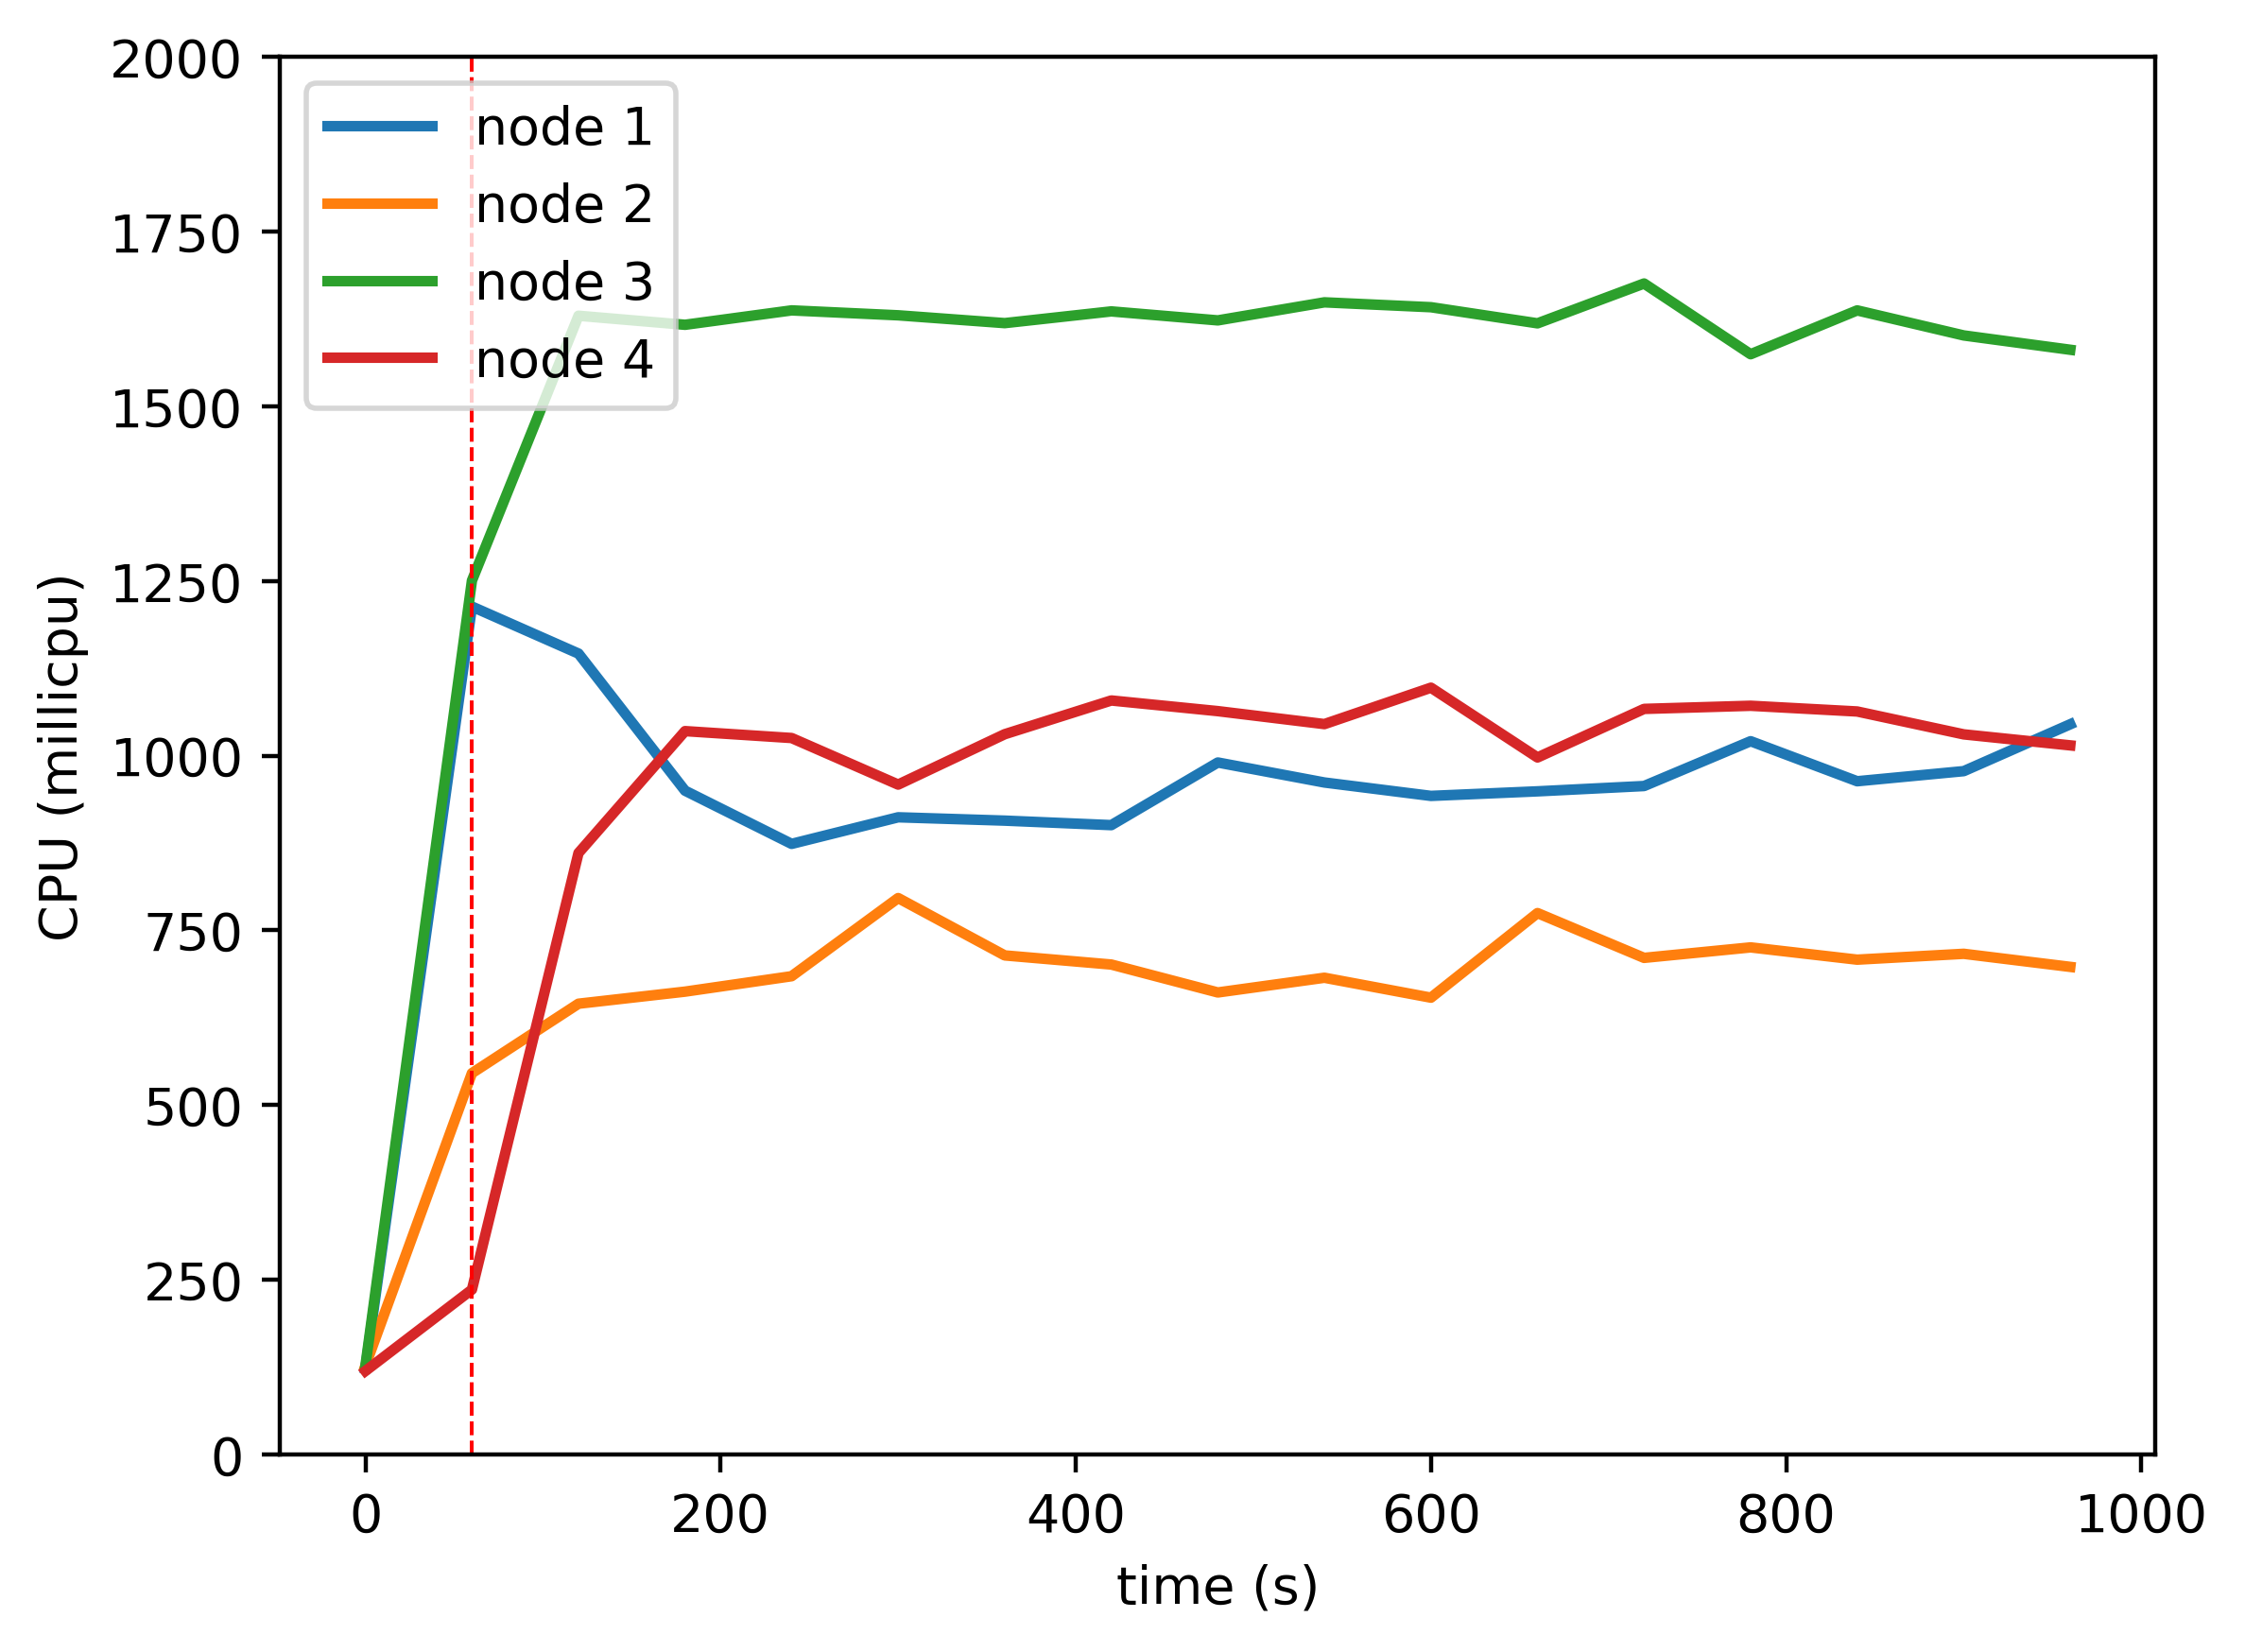

The table this chart was drawn from, first rows:
timestamp, ppgcc-m02_pod_amount, ppgcc-m02_memory, ppgcc-m02_cpu, ppgcc-m03_pod_amount, ppgcc-m03_memory, ppgcc-m03_cpu, ppgcc-m04_pod_amount, ppgcc-m04_memory, ppgcc-m04_cpu, ppgcc-m05_pod_amount, ppgcc-m05_memory, ppgcc-m05_cpu
0, 5, 979180, 123109089, 5, 996072, 126617034, 5, 1040936, 126585443, 5, 999924, 119305928
60, 5, 1662016, 1213561461, 5, 1345080, 545691908, 5, 1741460, 1250736277, 5, 1159776, 235841038
120, 4, 1392604, 1146293445, 5, 1398276, 645087796, 5, 1744100, 1629849691, 6, 1544028, 860809633
180, 4, 1395508, 950022243, 5, 1412928, 662374681, 5, 1741064, 1616918450, 6, 1583628, 1035282890
240, 4, 1429696, 873883561, 5, 1418208, 684444917, 5, 1773008, 1637542074, 6, 1566864, 1025403065
300, 4, 1436032, 911931858, 5, 1416360, 796323622, 5, 1773536, 1630481810, 6, 1534260, 958773730
360, 4, 1429432, 907164019, 5, 1405536, 714223550, 5, 1775384, 1619299106, 6, 1565676, 1030868728
420, 4, 1414516, 900710630, 5, 1429032, 701168528, 5, 1770764, 1636080506, 6, 1603164, 1079133818
480, 4, 1436560, 990361666, 5, 1407384, 661196287, 5, 1800992, 1623226496, 6, 1569636, 1063891333
540, 4, 1408180, 961739764, 5, 1429956, 682251206, 5, 1798484, 1649056969, 6, 1562508, 1045343467
600, 4, 1416496, 942561482, 5, 1412136, 653746022, 5, 1812124, 1642073953, 6, 1597356, 1097441607
660, 4, 1412800, 949092604, 5, 1453188, 774815913, 5, 1793876, 1618999539, 6, 1566072, 997574812
720, 4, 1416232, 956677790, 5, 1433124, 710706063, 5, 1780016, 1676009233, 6, 1593792, 1067088041
780, 4, 1472596, 1020837647, 5, 1423620, 725710382, 5, 1740548, 1574787739, 6, 1586664, 1071566706
840, 4, 1442236, 963539913, 5, 1460184, 708147874, 5, 1746848, 1637520784, 6, 1624416, 1063391282
900, 4, 1438540, 977995147, 5, 1418208, 716534906, 5, 1764536, 1601667125, 6, 1615440, 1030632034
960, 4, 1440652, 1045130563, 5, 1423620, 697805451, 5, 1775888, 1581172224, 6, 1615572, 1014874754
